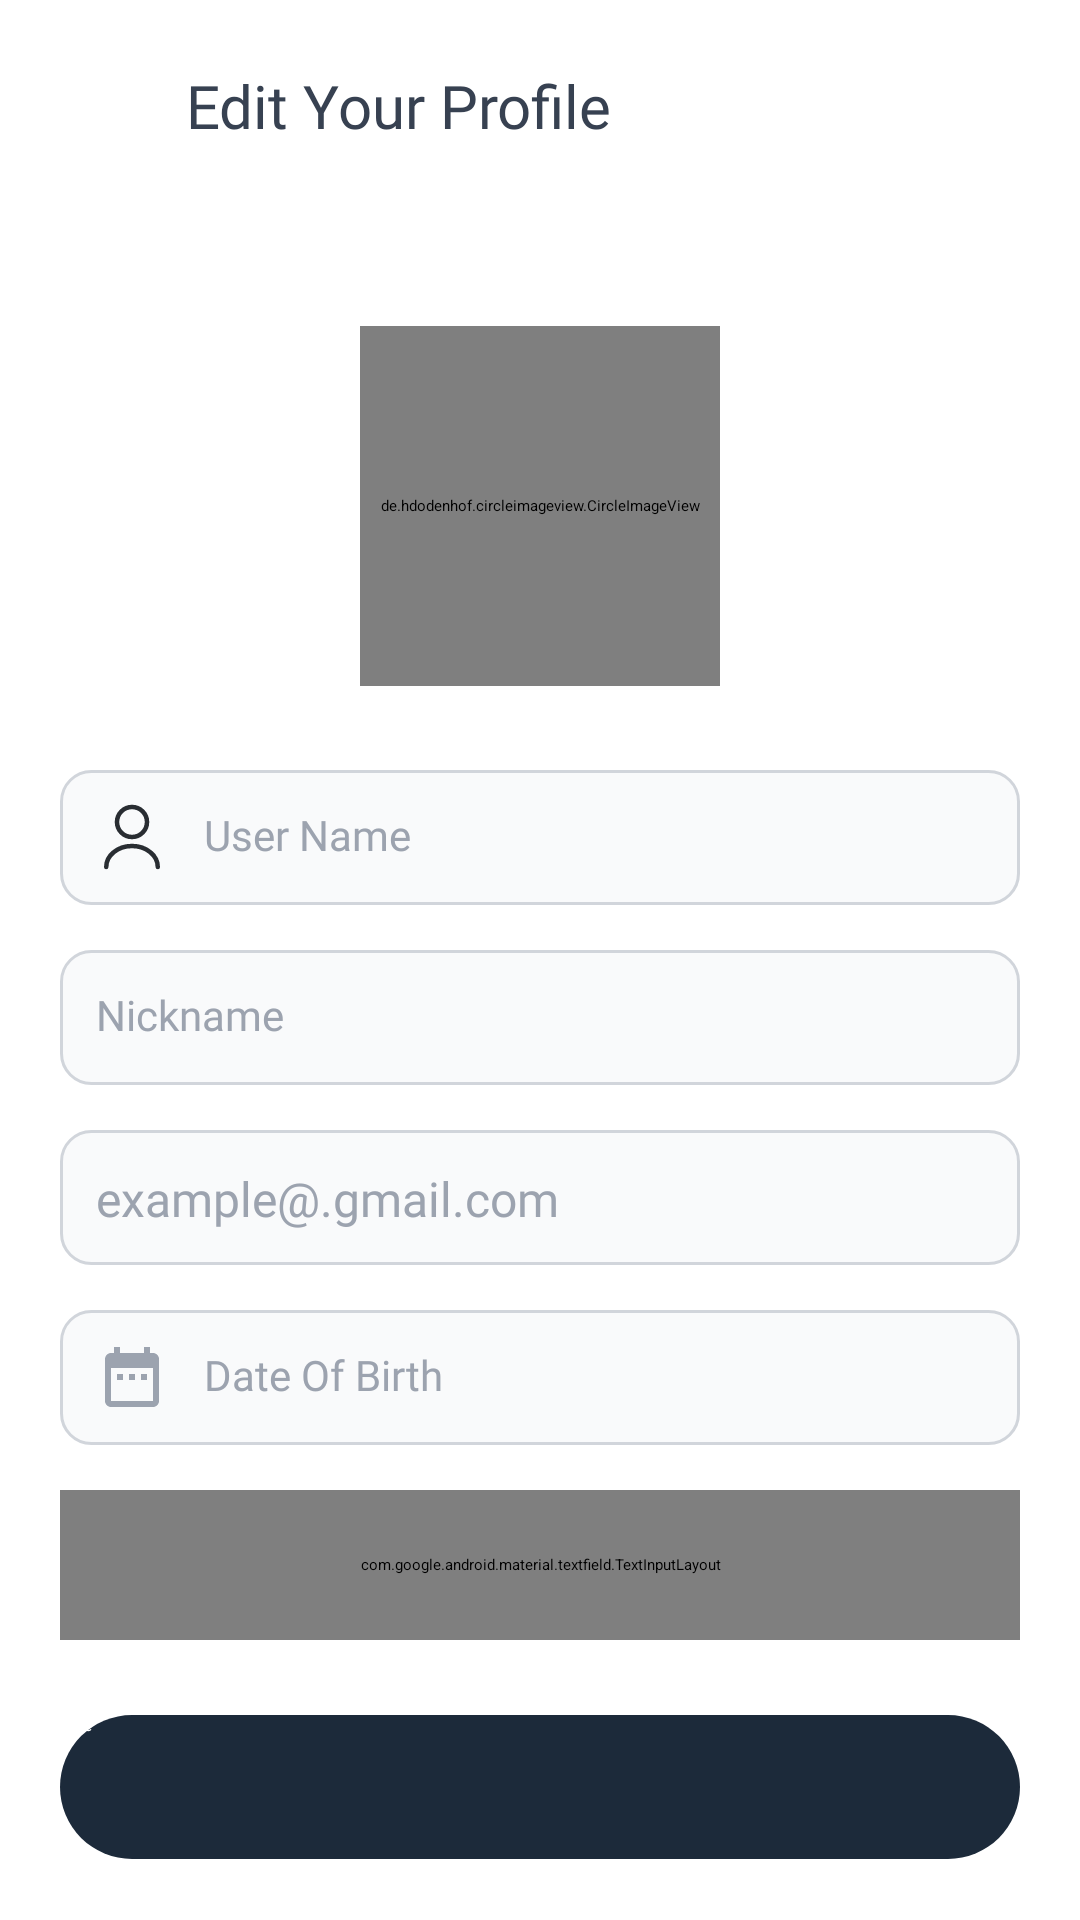

Here is an Android app screen rendered from its layout file. Give the layout XML and the strings, colors and styles it references.
<!-- AndroidManifest.xml: application theme Theme.AppointmentApp -->
<!-- res/layout/fragment_edit_profile.xml -->
<?xml version="1.0" encoding="utf-8"?>
<androidx.constraintlayout.widget.ConstraintLayout xmlns:android="http://schemas.android.com/apk/res/android"
    xmlns:app="http://schemas.android.com/apk/res-auto"
    xmlns:tools="http://schemas.android.com/tools"
    android:layout_width="match_parent"
    android:layout_height="match_parent"
    tools:context=".appointment_features.presentation.ui.main_screen.EditProfileFragment">

    <ImageButton
        android:id="@+id/btnBackSpace"
        android:layout_width="30dp"
        android:layout_height="30dp"
        android:layout_marginStart="20dp"
        android:layout_marginTop="20dp"
        android:background="@android:color/transparent"
        android:src="@drawable/back_press"
        app:layout_constraintStart_toStartOf="parent"
        app:layout_constraintTop_toTopOf="parent"
        app:tint="@color/textGray2" />

    <TextView
        android:id="@+id/textView2"
        android:layout_width="wrap_content"
        android:layout_height="wrap_content"
        android:layout_marginStart="12dp"
        android:layout_marginTop="20dp"
        android:fontFamily="@font/space_grotesk_bold"
        android:text="Edit Your Profile"
        android:textColor="@color/textGray2"
        android:textSize="20sp"
        app:layout_constraintBottom_toBottomOf="@id/btnBackSpace"
        app:layout_constraintStart_toEndOf="@id/btnBackSpace"
        app:layout_constraintTop_toTopOf="parent" />

    <FrameLayout
        android:id="@+id/imvUploadProfile"
        android:layout_width="120dp"
        android:layout_height="120dp"
        android:layout_gravity="center"
        android:layout_marginTop="60dp"
        app:layout_constraintEnd_toEndOf="parent"
        app:layout_constraintStart_toStartOf="parent"
        app:layout_constraintTop_toBottomOf="@+id/textView2">

        <de.hdodenhof.circleimageview.CircleImageView
            android:id="@+id/imgProfile"
            android:layout_width="match_parent"
            android:layout_height="match_parent"
            android:clipToOutline="true"
            android:scaleType="centerCrop"
            android:src="@drawable/user_pf"/>

        <ImageView
            android:id="@+id/imgEdit"
            android:layout_width="32dp"
            android:layout_height="32dp"
            android:layout_gravity="bottom|end"
            android:layout_margin="4dp"
            android:background="@drawable/edit_bg"
            android:contentDescription="Edit Profile"
            android:elevation="4dp"
            android:padding="6dp"
            android:src="@drawable/edit" />
    </FrameLayout>

    <LinearLayout
        android:id="@+id/NameInputLayout"
        android:layout_width="0dp"
        android:layout_height="45dp"
        android:layout_marginStart="20dp"
        android:layout_marginTop="28dp"
        android:layout_marginEnd="20dp"
        android:layout_marginBottom="8dp"
        android:background="@drawable/login_bg"
        android:gravity="center_vertical"
        android:orientation="horizontal"
        app:layout_constraintStart_toStartOf="parent"
        app:layout_constraintTop_toBottomOf="@id/imvUploadProfile"
        app:layout_constraintEnd_toEndOf="parent">

        <ImageView
            android:id="@+id/imgUserIcon"
            android:layout_width="24dp"
            android:layout_height="24dp"
            android:layout_marginStart="12dp"
            android:layout_marginEnd="12dp"
            android:src="@drawable/user1"
            app:tint="@color/gray" />

        <EditText
            android:id="@+id/edtName"
            android:layout_width="0dp"
            android:layout_height="match_parent"
            android:layout_weight="1"
            android:background="@android:color/transparent"
            android:fontFamily="@font/inter"
            android:hint="User Name"
            android:inputType="textPersonName"
            android:paddingVertical="12dp"
            android:textColor="@color/gray"
            android:textColorHint="@color/gray"
            android:textSize="14sp" />
    </LinearLayout>


    <LinearLayout
        android:id="@+id/NicknameInputLayout"
        android:layout_width="0dp"
        android:layout_height="45dp"
        android:layout_marginStart="20dp"
        android:layout_marginTop="15dp"
        android:layout_marginEnd="20dp"
        android:layout_marginBottom="8dp"
        android:background="@drawable/login_bg"
        android:gravity="center_vertical"
        android:orientation="horizontal"
        app:layout_constraintStart_toStartOf="parent"
        app:layout_constraintTop_toBottomOf="@id/NameInputLayout"
        app:layout_constraintEnd_toEndOf="parent">

        <EditText
            android:id="@+id/edtNickName"
            android:layout_width="match_parent"
            android:layout_height="match_parent"
            android:layout_weight="1"
            android:background="@android:color/transparent"
            android:fontFamily="@font/inter"
            android:textColor="@color/gray"
            android:hint="Nickname"
            android:inputType="textPersonName"
            android:paddingVertical="12dp"
            android:paddingStart="12dp"
            android:textColorHint="@color/gray"
            android:textSize="14sp" />
    </LinearLayout>

    <TextView
        android:id="@+id/txvEmail"
        android:layout_width="match_parent"
        android:layout_height="45dp"
        android:layout_marginStart="20dp"
        android:layout_marginTop="15dp"
        android:layout_marginEnd="20dp"
        android:background="@drawable/login_bg"
        android:fontFamily="@font/inter"
        android:padding="12dp"
        android:text="example@.gmail.com"
        android:textColor="@color/gray"
        android:textSize="16sp"
        android:gravity="center_vertical"
        app:layout_constraintEnd_toEndOf="parent"
        app:layout_constraintStart_toStartOf="parent"
        app:layout_constraintTop_toBottomOf="@id/NicknameInputLayout" />

    <LinearLayout
        android:id="@+id/BirthInputLayout"
        android:layout_width="0dp"
        android:layout_height="45dp"
        android:layout_marginStart="20dp"
        android:layout_marginTop="15dp"
        android:layout_marginEnd="20dp"
        android:layout_marginBottom="8dp"
        android:background="@drawable/login_bg"
        android:gravity="center_vertical"
        android:orientation="horizontal"
        app:layout_constraintStart_toStartOf="parent"
        app:layout_constraintTop_toBottomOf="@id/txvEmail"
        app:layout_constraintEnd_toEndOf="parent">

        <ImageView
            android:id="@+id/imgBirthIcon"
            android:layout_width="24dp"
            android:layout_height="24dp"
            android:layout_marginStart="12dp"
            android:layout_marginEnd="12dp"
            android:src="@drawable/date_of_birth"
            app:tint="@color/gray" />

        <TextView
            android:id="@+id/edtBirthDate"
            android:layout_width="0dp"
            android:layout_height="match_parent"
            android:layout_weight="1"
            android:background="@android:color/transparent"
            android:fontFamily="@font/inter"
            android:hint="Date Of Birth"
            android:paddingVertical="12dp"
            android:textColor="@color/gray"
            android:textColorHint="@color/gray"
            android:textSize="14sp" />
    </LinearLayout>

    <com.google.android.material.textfield.TextInputLayout
        android:id="@+id/genderInputLayout"
        android:layout_width="match_parent"
        android:layout_height="50dp"
        android:layout_marginStart="20dp"
        android:layout_marginEnd="20dp"
        style="@style/Widget.MaterialComponents.TextInputLayout.OutlinedBox.Dense.ExposedDropdownMenu"
        android:layout_marginTop="15dp"
        android:layout_gravity="center_horizontal"
        app:endIconMode="dropdown_menu"
        android:hint="Gender"
        app:layout_constraintTop_toBottomOf="@id/BirthInputLayout">

        <AutoCompleteTextView
            android:id="@+id/edtGender"
            android:layout_width="match_parent"
            android:layout_height="45dp"
            android:clickable="true"
            android:cursorVisible="false"
            android:focusable="false"
            android:inputType="none"
            android:paddingStart="16dp"
            android:paddingEnd="16dp"
            android:fontFamily="@font/inter"
            android:layout_gravity="center"
            android:textColor="@color/textGray"
            android:textColorHint="@color/textGray"
            android:textSize="14sp" />
    </com.google.android.material.textfield.TextInputLayout>

    <androidx.appcompat.widget.AppCompatButton
        android:id="@+id/btnSave"
        android:layout_width="match_parent"
        android:layout_height="48dp"
        android:layout_marginStart="20dp"
        android:layout_marginTop="25dp"
        android:layout_marginEnd="20dp"
        android:background="@drawable/on_boarding_button"
        android:text="Save"
        android:textAllCaps="false"
        android:fontFamily="@font/inter"
        android:textColor="@color/white"
        app:layout_constraintEnd_toEndOf="parent"
        app:layout_constraintStart_toStartOf="parent"
        app:layout_constraintTop_toBottomOf="@id/genderInputLayout" />

    <FrameLayout
        android:id="@+id/flLayout"
        android:layout_width="wrap_content"
        android:layout_height="wrap_content"
        android:layout_gravity="center"
        android:layout_marginTop="150dp"
        app:layout_constraintEnd_toEndOf="parent"
        app:layout_constraintStart_toStartOf="parent"
        app:layout_constraintTop_toTopOf="parent"
        android:visibility="gone">

        <include layout="@layout/success_layout"/>

        <androidx.appcompat.widget.AppCompatButton
            android:id="@+id/btnOk"
            android:layout_width="match_parent"
            android:layout_height="wrap_content"
            android:layout_gravity="center|bottom"
            android:text="Ok"
            android:background="@drawable/on_boarding_button"
            android:textColor="@color/white"
            android:layout_marginBottom="40dp"/>

    </FrameLayout>

</androidx.constraintlayout.widget.ConstraintLayout>
<!-- res/layout/success_layout.xml (included above) -->
<?xml version="1.0" encoding="utf-8"?>
<androidx.cardview.widget.CardView xmlns:android="http://schemas.android.com/apk/res/android"
    xmlns:app="http://schemas.android.com/apk/res-auto"
    android:layout_width="300dp"
    android:layout_height="340dp"
    android:layout_margin="10dp"
    android:elevation="8dp"
    app:cardCornerRadius="30dp"
    app:cardBackgroundColor="@color/white"
    android:clipToOutline="true">

    <LinearLayout
        android:layout_width="match_parent"
        android:layout_height="match_parent"
        android:orientation="vertical"
        android:padding="8dp"
        android:gravity="center_horizontal">

        <ImageView
            android:layout_width="wrap_content"
            android:layout_height="wrap_content"
            android:src="@drawable/ture"
            android:layout_marginTop="20dp"/>

        <TextView
            android:layout_width="wrap_content"
            android:layout_height="wrap_content"
            android:text="Congratulations!"
            android:textSize="18sp"
            android:textColor="@color/black"
            android:fontFamily="@font/switzer_bold"
            android:layout_marginTop="8dp"/>

        <TextView
            android:id="@+id/doctorDescription"
            android:layout_width="match_parent"
            android:layout_height="wrap_content"
            android:gravity="center"
            android:lineSpacingExtra="4dp"
            android:padding="15dp"
            android:text="@string/congratulation_message"
            android:textAlignment="center"
            android:textColor="@android:color/black"/>
    </LinearLayout>

</androidx.cardview.widget.CardView>
<!-- resources referenced by this layout -->
<resources>
  <color name="black">#FF000000</color>
  <color name="gray">#9CA3AF</color>
  <color name="textGray">#9CA3AF</color>
  <color name="textGray2">#374151</color>
  <color name="white">#FFFFFFFF</color>
  <!-- drawable date_of_birth (drawable) -->
  <vector xmlns:android="http://schemas.android.com/apk/res/android" android:height="24dp" android:tint="@color/gray" android:viewportHeight="24" android:viewportWidth="24" android:width="24dp">
        
      <path android:fillColor="@android:color/white" android:pathData="M9,11L7,11v2h2v-2zM13,11h-2v2h2v-2zM17,11h-2v2h2v-2zM19,4h-1L18,2h-2v2L8,4L8,2L6,2v2L5,4c-1.11,0 -1.99,0.9 -1.99,2L3,20c0,1.1 0.89,2 2,2h14c1.1,0 2,-0.9 2,-2L21,6c0,-1.1 -0.9,-2 -2,-2zM19,20L5,20L5,9h14v11z"/>
      
  </vector>
  <!-- drawable login_bg (drawable) -->
  <?xml version="1.0" encoding="utf-8"?>
  <shape xmlns:android="http://schemas.android.com/apk/res/android"
      android:shape="rectangle">
  
      <solid android:color="#F9FAFB"/>
      <stroke android:color="#D1D5DB" android:width="1dp"/>
      <corners android:radius="10dp"/>
  
  </shape>
  <!-- drawable on_boarding_button (drawable) -->
  <?xml version="1.0" encoding="utf-8"?>
  <shape xmlns:android="http://schemas.android.com/apk/res/android"
      android:shape="rectangle">
  
      <solid android:color="#1C2A3A"/>
      <corners android:radius="35dp"/>
  
  </shape>
  <!-- drawable ture: png bitmap (drawable, 3037 bytes) -->
  <!-- drawable user1 (drawable) -->
  <?xml version="1.0" encoding="utf-8"?>
  <vector xmlns:android="http://schemas.android.com/apk/res/android"
      android:width="24dp"
      android:height="24dp"
      android:viewportWidth="24"
      android:viewportHeight="24">
  
      <path
          android:fillColor="@android:color/transparent"
          android:strokeColor="#292D32"
          android:strokeWidth="1.5"
          android:strokeLineCap="round"
          android:strokeLineJoin="round"
          android:pathData="M12 12C14.7614 12 17 9.76142 17 7C17 4.23858 14.7614 2 12 2C9.23858 2 7 4.23858 7 7C7 9.76142 9.23858 12 12 12Z" />
  
      <path
          android:fillColor="@android:color/transparent"
          android:strokeColor="#292D32"
          android:strokeWidth="1.5"
          android:strokeLineCap="round"
          android:strokeLineJoin="round"
          android:pathData="M20.5899 22C20.5899 18.13 16.7399 15 11.9999 15C7.25991 15 3.40991 18.13 3.40991 22" />
  </vector>
  <string name="congratulation_message">Your account is ready to use.You will\nbe redirected to the home page in a few second....</string>
</resources>
